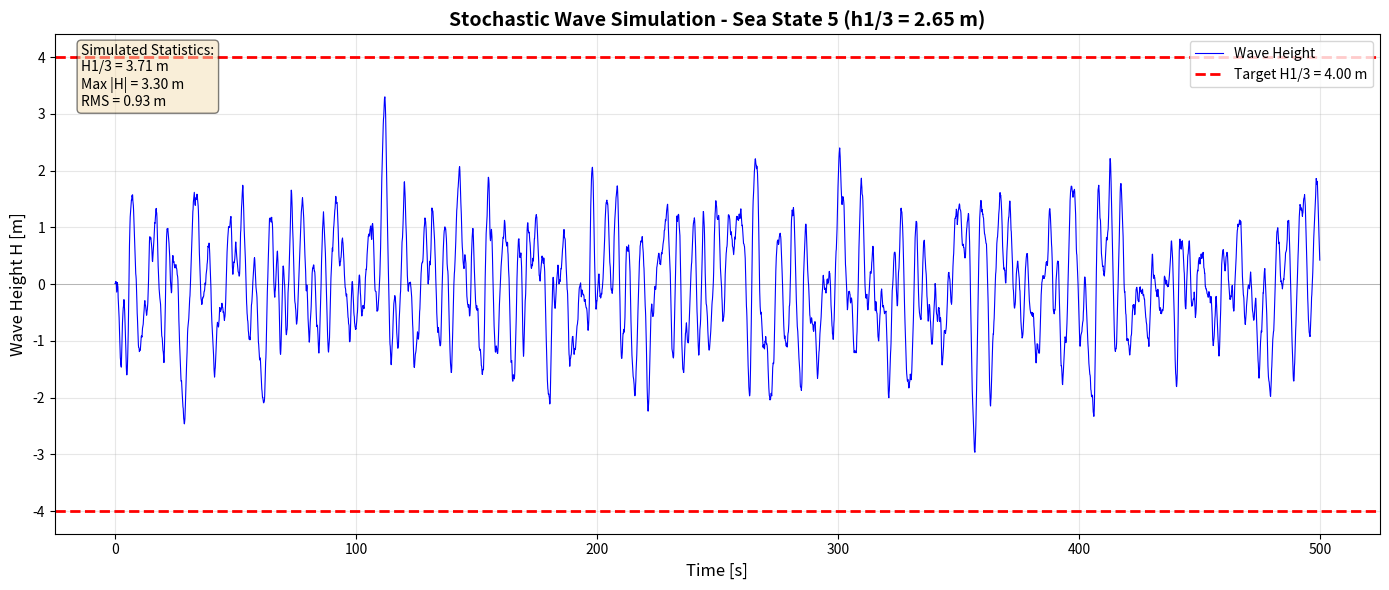
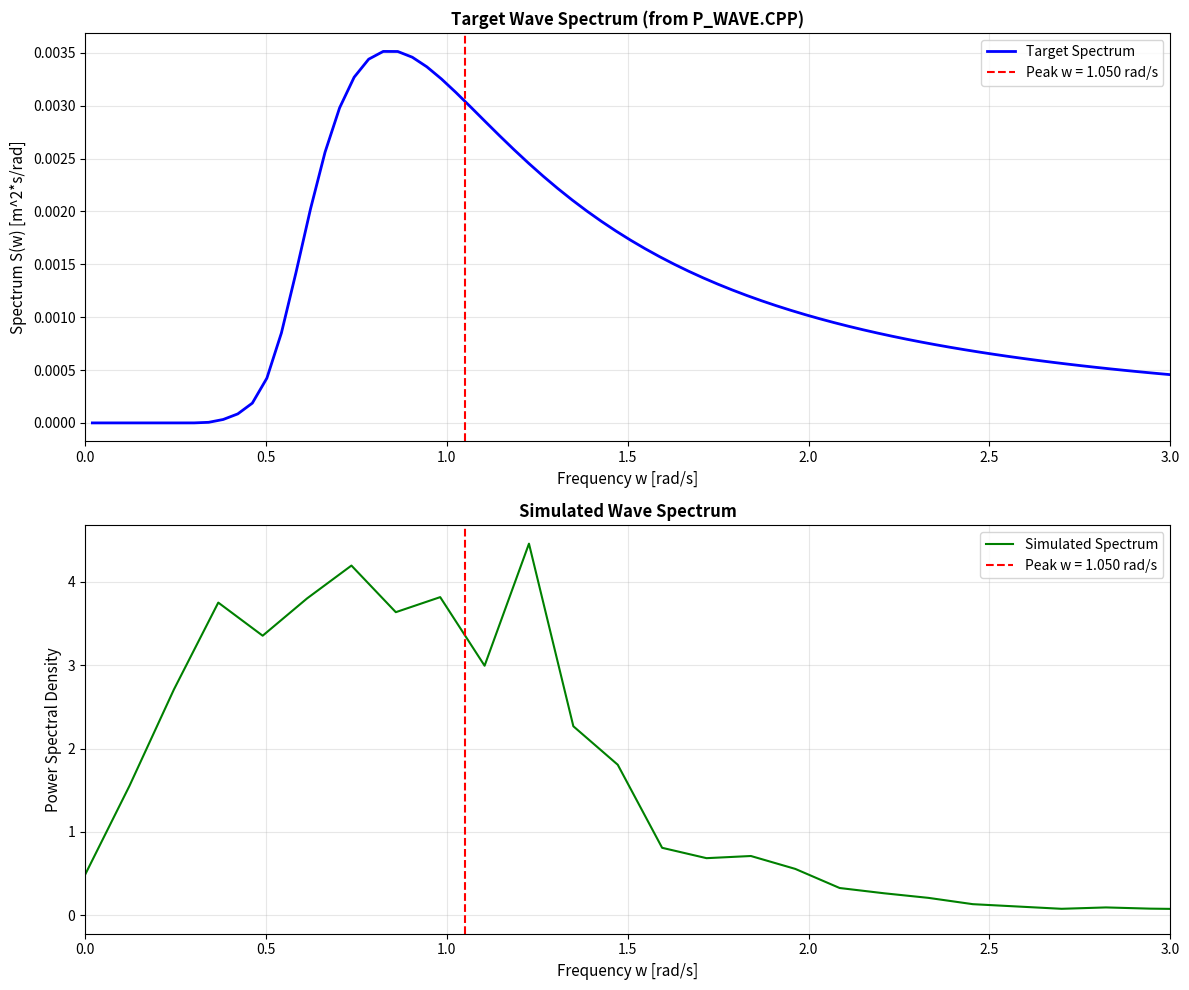

Python code for these plots, in order:
#!/usr/bin/env python3
"""
Simple wave height simulator based on P_WAVE.CPP and WAVE.CPP
Implements stochastic (irregular) wave generation for Sea State 5
"""

import numpy as np
import matplotlib.pyplot as plt

# Constants
G_ACC = 9.81  # m/s^2
M_PI = np.pi
DEG_RAD = M_PI / 180.0
RAD_DEG = 180.0 / M_PI

# =============================================================================
# SEA STATE 5 PARAMETERS (from GUMS-53 table)
# =============================================================================
# From P_WAVE.CPP lines 48-49 for type_wave_calc=2 (not ==2, just =2)
h1_3 = 4.      # Significant wave height [m]
T=7.5
#a_w_ = 1.0472    # Frequency [rad/s]
a_w_=2*M_PI/T
a_w_max = a_w_ * 0.77  # Peak frequency
h3 = h1_3 / 0.7575     # Mean wave height

# =============================================================================
# SPECTRUM CALCULATION (from P_WAVE.CPP lines 120-143)
# =============================================================================
def calculate_spectrum_parameters(h3, sigma_max, angle=45.0*DEG_RAD):
    """
    Calculate spectrum and extract filter parameters
    Based on prp_stoch_wave() function
    """
    # Spectral moments (line 123)
    m_01 = 0.143 * (0.5 * h3)**2
    
    # Peak frequencies for two-peak spectrum (lines 124-130)
    sigma_m1 = sigma_max
    tau_max = 2.0 * M_PI / sigma_max
    tau_ = 0.77 * tau_max
    sigma_1_ = 2.0 * M_PI / tau_
    m_02 = 0.12 * m_01
    sigma_2_ = 0.82 * sigma_m1
    sigma_m2 = 0.7 * sigma_m1
    
    # Build frequency array (line 105)
    MAX_SIGMA = 100
    a_sigma = np.linspace(0.02, 4.0, MAX_SIGMA)
    
    # Calculate two-peak spectrum for each frequency (lines 136-143)
    Sr = np.zeros(MAX_SIGMA)
    for i, sigma in enumerate(a_sigma):
        # First peak
        x = sigma_m1 / sigma
        coeff = 9.43 * m_01 / sigma_1_
        Sr1 = coeff * x**6 * np.exp(-1.5 * x**4)
        
        # Second peak
        x = sigma_m2 / sigma
        coeff = 17.29 * m_02 / sigma_2_
        Sr2 = coeff * x**8 * np.exp(-2.0 * x**4)
        
        Sr[i] = Sr1 + Sr2
    
    # Convert to wave slope spectrum (line 148)
    k = a_sigma**2 / G_ACC
    Sgamma = k**2 * Sr
    
    # Ship-specific reduction factors (simplified for demo)
    # Lines 150-186: kappa_T, kappa1_kr, kappa_x
    # For simplicity, we'll use constant reduction of 0.7
    kappa_combined = 0.7
    Sgamma_teta = Sgamma * kappa_combined**2
    
    # Extract filter parameters using "triple method" (lines 190-249)
    # Find spectrum maximum
    i_max = np.argmax(Sgamma_teta)
    S_max = Sgamma_teta[i_max]
    S_max_2 = S_max / 2.0
    
    # Find half-power points
    i = 0
    while i < MAX_SIGMA and Sgamma_teta[i] < S_max_2:
        i += 1
    # Linear interpolation for sigma1
    if i > 0 and i < MAX_SIGMA:
        sigma1 = a_sigma[i-1] + (a_sigma[i] - a_sigma[i-1]) * \
                 (S_max_2 - Sgamma_teta[i-1]) / (Sgamma_teta[i] - Sgamma_teta[i-1])
    else:
        sigma1 = a_sigma[i] if i < MAX_SIGMA else a_sigma[i-1]
    
    i = i_max
    while i < MAX_SIGMA and Sgamma_teta[i] > S_max_2:
        i += 1
    # Linear interpolation for sigma2
    if i > 0 and i < MAX_SIGMA:
        sigma2 = a_sigma[i-1] + (a_sigma[i] - a_sigma[i-1]) * \
                 (S_max_2 - Sgamma_teta[i-1]) / (Sgamma_teta[i] - Sgamma_teta[i-1])
    else:
        sigma2 = a_sigma[i-1] if i > 0 else a_sigma[i]
    
    # Calculate filter parameters (lines 215-217)
    alfa_teta = (sigma2 - sigma1) / 2.0
    beta_teta = sigma1 + alfa_teta
    Variance_teta = S_max * alfa_teta
    
    return alfa_teta, beta_teta, Variance_teta, a_sigma, Sr, Sgamma_teta


# =============================================================================
# DISCRETE FILTER (from WAVE.CPP lines 430-480)
# =============================================================================
def build_discrete_filter(alfa, beta, step):
    """
    Build discrete state-space filter matrices
    Based on stoch_calc() function
    """
    # State matrix (lines 431-440)
    exp_alfa_h = np.exp(-alfa * step)
    cos_beta_h = np.cos(beta * step)
    sin_beta_h = np.sin(beta * step)
    alfa_beta = alfa / beta
    
    a11 = exp_alfa_h * (cos_beta_h + alfa_beta * sin_beta_h)
    a12 = exp_alfa_h * sin_beta_h / beta
    a21 = exp_alfa_h * (-alfa * alfa_beta - beta) * sin_beta_h
    a22 = exp_alfa_h * (cos_beta_h - alfa_beta * sin_beta_h)
    
    A = np.array([[a11, a12],
                  [a21, a22]])
    
    # Covariance matrix (lines 443-467)
    exp_2alfa_h = exp_alfa_h * exp_alfa_h
    cos_2beta_h = np.cos(2.0 * beta * step)
    sin_2beta_h = np.sin(2.0 * beta * step)
    Sigma_Max_2 = alfa**2 + beta**2
    
    q11 = (-alfa * Sigma_Max_2 / (beta**2)) * \
          (exp_2alfa_h / alfa + 
           exp_2alfa_h * (-alfa * cos_2beta_h + beta * sin_2beta_h) / Sigma_Max_2 -
           1.0 / alfa + alfa / Sigma_Max_2)
    
    q_ = (-alfa / beta) * \
         (exp_2alfa_h * (alfa * sin_2beta_h + beta * cos_2beta_h) - beta)
    
    q__ = -2.0 * Sigma_Max_2 * (exp_2alfa_h - 1.0) - beta**2 * q11
    
    q12 = -alfa * q11 + q_
    q22 = alfa**2 * q11 - 2.0 * alfa * q_ + q__
    
    # Input matrix via Cholesky decomposition (lines 461-467)
    l22 = np.sqrt(q22)
    l12 = q12 / l22
    l11_sq = q11 - l12**2
    l11 = np.sqrt(max(0.0, l11_sq))  # Ensure non-negative
    
    L = np.array([[l11, 0.0],
                  [l12, l22]])
    
    return A, L


# =============================================================================
# WAVE SIMULATION
# =============================================================================
def simulate_waves(duration=120.0, dt=0.1, vessel_speed=0.0, wave_angle=45.0*DEG_RAD):
    """
    Simulate irregular waves over time
    
    Parameters:
    -----------
    duration : float
        Simulation duration [seconds]
    dt : float
        Timestep [seconds]
    vessel_speed : float
        Vessel speed [m/s] (for Doppler effect)
    wave_angle : float
        Wave encounter angle [radians]
    """
    print(f"Simulating Sea State 5:")
    print(f"  h1/3 = {h1_3:.2f} m")
    print(f"  Peak period = {2*M_PI/a_w_max:.2f} s")
    print(f"  Duration = {duration:.0f} s\n")
    
    # Calculate spectrum parameters
    alfa, beta, Variance, a_sigma, Sr, Sgamma = calculate_spectrum_parameters(h3, a_w_max, wave_angle)
    print(f"Filter parameters:")
    print(f"  alfa (damping) = {alfa:.4f} rad/s")
    print(f"  beta (frequency) = {beta:.4f} rad/s")
    print(f"  Period = {2*M_PI/beta:.2f} s")
    print(f"  Variance = {Variance:.4f} m^2\n")
    
    # Doppler effect (line 426-428)
    cos_wave_angle = np.cos(wave_angle)
    k_V = np.abs(1.0 + vessel_speed * beta * cos_wave_angle / G_ACC)
    alfa *= k_V
    beta *= k_V
    
    # Build discrete filter
    A, L = build_discrete_filter(alfa, beta, dt)
    
    # Initialize state
    x = np.zeros(2)  # x_transversal[0], x_transversal[1]
    
    # Time array
    n_steps = int(duration / dt)
    time = np.linspace(0, duration, n_steps)
    
    # Storage
    wave_height = np.zeros(n_steps)
    wave_slope = np.zeros(n_steps)
    
    Sqrt_Variance = np.sqrt(Variance)
    
    # Main simulation loop (lines 473-479)
    print("Running simulation...")
    
    # Scaling factor to match h1/3
    # The filter output variance should produce h1/3 ~ 4*RMS
    # We need to find the right scaling
    scale_factor = h1_3 / (4.0 * Sqrt_Variance)
    
    for i in range(n_steps):
        # Generate white noise (line 402-403)
        noice_1 = np.random.randn()
        noice_2 = np.random.randn()
        eta = np.array([noice_1, noice_2])
        
        # Update filter state (lines 473-479)
        x_new = A @ x + Sqrt_Variance * L @ eta
        
        # Store results
        # x[0] is the filter output representing wave-related quantity
        # Scale to match target h1/3
        wave_slope[i] = x_new[0]
        wave_height[i] = x_new[0] * scale_factor
        
        # Update state
        x = x_new
    
    # Calculate statistics
    h1_3_simulated = 4.0 * np.sqrt(np.mean(wave_height**2))  # Approximate h1/3
    print(f"\nSimulation complete!")
    print(f"  Target h1/3 = {h1_3:.2f} m")
    print(f"  Simulated h1/3 = {h1_3_simulated:.2f} m")
    print(f"  RMS wave height = {np.sqrt(np.mean(wave_height**2)):.2f} m")
    
    return time, wave_height, wave_slope


# =============================================================================
# PLOTTING
# =============================================================================
def plot_waves(time, wave_height):
    """
    Plot wave height vs time
    """
    fig, ax = plt.subplots(figsize=(14, 6))
    
    ax.plot(time, wave_height, 'b-', linewidth=0.8, label='Wave Height')
    ax.axhline(y=h1_3, color='r', linestyle='--', linewidth=2, 
               label=f'Target H1/3 = {h1_3:.2f} m')
    ax.axhline(y=-h1_3, color='r', linestyle='--', linewidth=2)
    ax.axhline(y=0, color='k', linestyle='-', linewidth=0.5, alpha=0.3)
    
    ax.set_xlabel('Time [s]', fontsize=12)
    ax.set_ylabel('Wave Height H [m]', fontsize=12)
    ax.set_title('Stochastic Wave Simulation - Sea State 5 (h1/3 = 2.65 m)', 
                 fontsize=14, fontweight='bold')
    ax.grid(True, alpha=0.3)
    ax.legend(fontsize=10)
    
    # Add statistics text box
    h1_3_sim = 4.0 * np.sqrt(np.mean(wave_height**2))
    max_height = np.max(np.abs(wave_height))
    stats_text = f'Simulated Statistics:\n'
    stats_text += f'H1/3 = {h1_3_sim:.2f} m\n'
    stats_text += f'Max |H| = {max_height:.2f} m\n'
    stats_text += f'RMS = {np.sqrt(np.mean(wave_height**2)):.2f} m'
    
    ax.text(0.02, 0.98, stats_text, transform=ax.transAxes,
            fontsize=10, verticalalignment='top',
            bbox=dict(boxstyle='round', facecolor='wheat', alpha=0.5))
    
    plt.tight_layout()
    return fig


def plot_spectrum_comparison(time, wave_height):
    """
    Plot spectrum comparison (optional detailed analysis)
    """
    # Calculate filter parameters
    alfa, beta, Variance, a_sigma, Sr, Sgamma = \
        calculate_spectrum_parameters(h3, a_w_max)
    
    # Calculate FFT of simulated waves
    from scipy import signal
    dt = time[1] - time[0]
    f, Pxx = signal.welch(wave_height, fs=1/dt, nperseg=min(512, len(wave_height)//4))
    omega = 2 * np.pi * f
    
    fig, (ax1, ax2) = plt.subplots(2, 1, figsize=(12, 10))
    
    # Plot theoretical spectrum
    ax1.plot(a_sigma, Sgamma, 'b-', linewidth=2, label='Target Spectrum')
    ax1.axvline(x=beta, color='r', linestyle='--', linewidth=1.5, 
                label=f'Peak w = {beta:.3f} rad/s')
    ax1.set_xlabel('Frequency w [rad/s]', fontsize=11)
    ax1.set_ylabel('Spectrum S(w) [m^2*s/rad]', fontsize=11)
    ax1.set_title('Target Wave Spectrum (from P_WAVE.CPP)', fontsize=12, fontweight='bold')
    ax1.grid(True, alpha=0.3)
    ax1.legend()
    ax1.set_xlim([0, 3])
    
    # Plot simulated spectrum
    ax2.plot(omega, Pxx, 'g-', linewidth=1.5, label='Simulated Spectrum')
    ax2.axvline(x=beta, color='r', linestyle='--', linewidth=1.5, 
                label=f'Peak w = {beta:.3f} rad/s')
    ax2.set_xlabel('Frequency w [rad/s]', fontsize=11)
    ax2.set_ylabel('Power Spectral Density', fontsize=11)
    ax2.set_title('Simulated Wave Spectrum', fontsize=12, fontweight='bold')
    ax2.grid(True, alpha=0.3)
    ax2.legend()
    ax2.set_xlim([0, 3])
    
    plt.tight_layout()
    return fig


# =============================================================================
# MAIN
# =============================================================================
if __name__ == "__main__":
    # Simulation parameters
    duration = 500.0  # seconds
    dt = 0.1          # timestep
    
    # Run simulation
    time, wave_height, wave_slope = simulate_waves(
        duration=duration,
        dt=dt,
        vessel_speed=0.0,        # Stationary vessel
        wave_angle=45.0*DEG_RAD  # 45 degree wave approach
    )
    
    # Create plots
    fig1 = plot_waves(time, wave_height)
    plt.savefig('wave_height_time.png', dpi=150, bbox_inches='tight')
    print(f"\nPlot saved: wave_height_time.png")
    
    # Optional: detailed spectrum comparison
    fig2 = plot_spectrum_comparison(time, wave_height)
    plt.savefig('wave_spectrum_comparison.png', dpi=150, bbox_inches='tight')
    print(f"Plot saved: wave_spectrum_comparison.png")
    
    plt.show()
